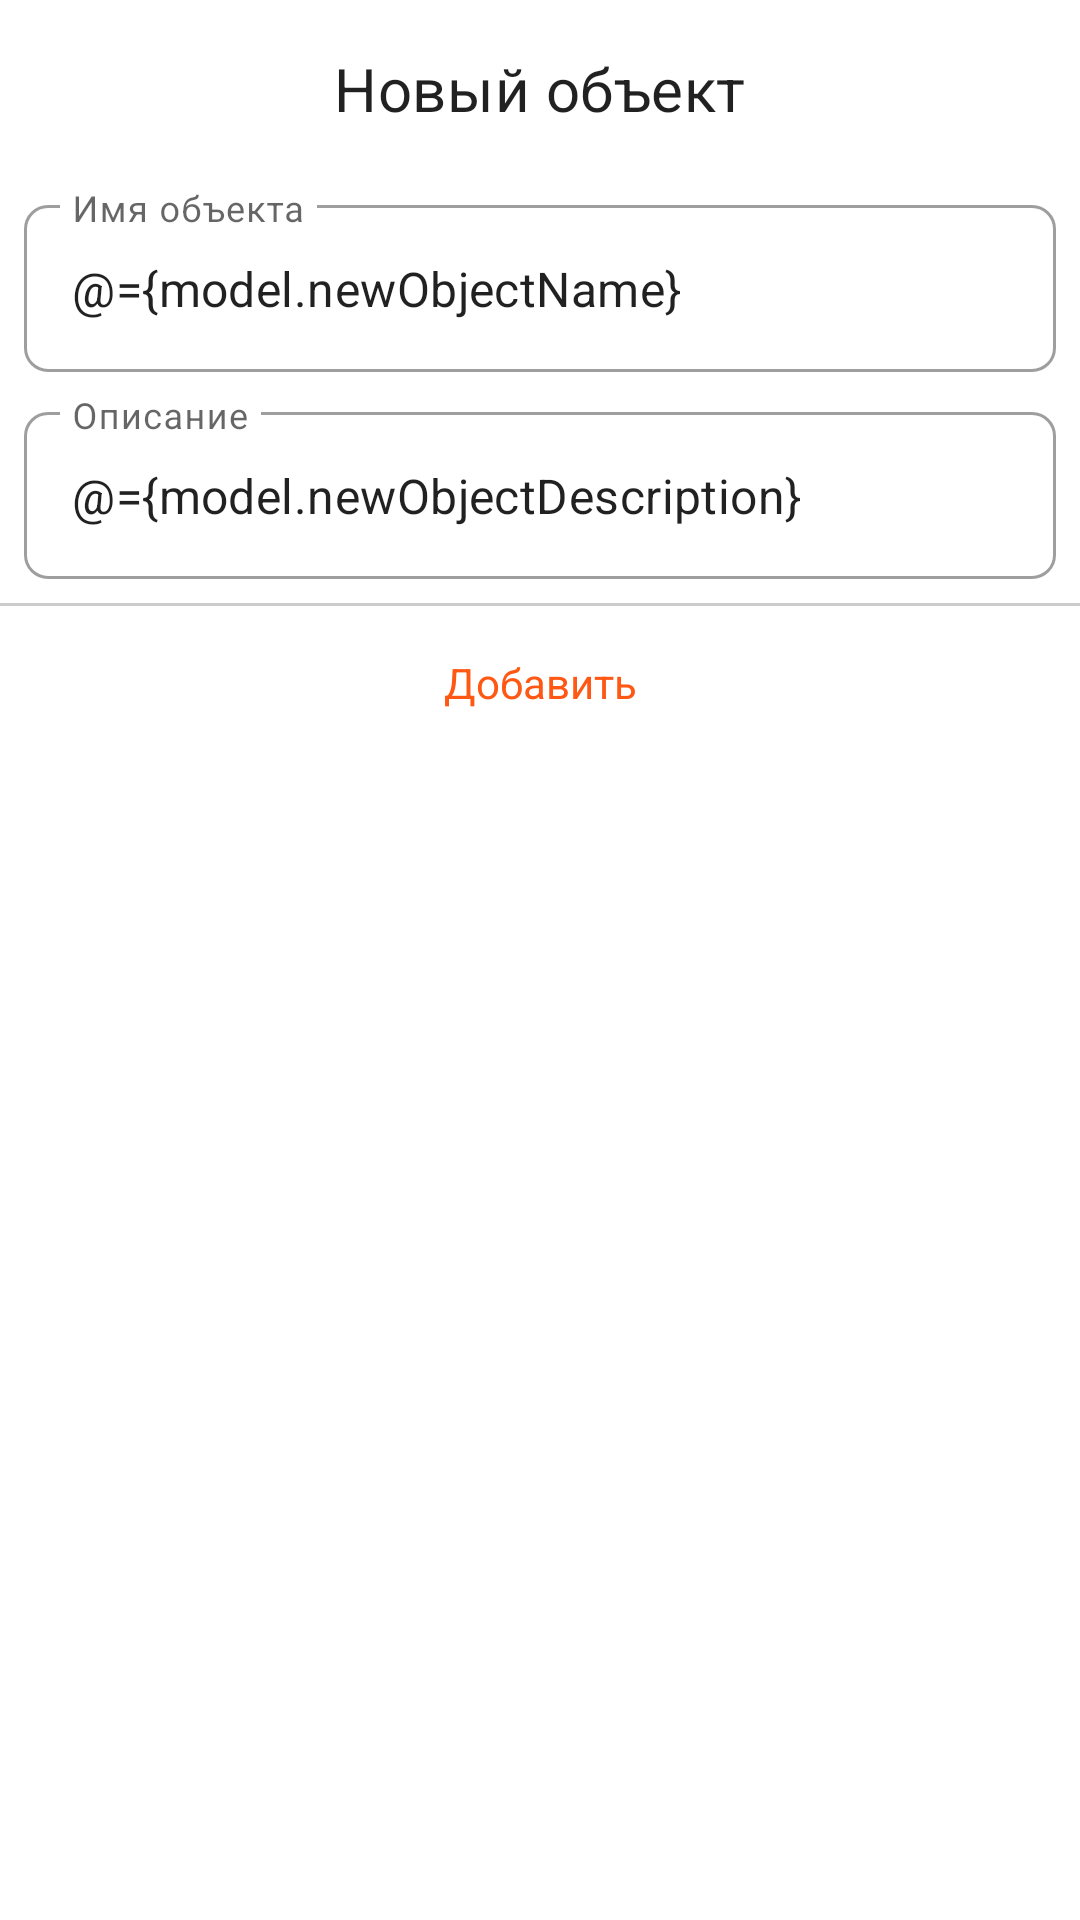

Reconstruct the res/layout file that produces this screen, plus the resources it refers to.
<!-- AndroidManifest.xml: application theme Theme.CheckListTag -->
<!-- res/layout/add_nfc_object_fragment.xml -->
<?xml version="1.0" encoding="utf-8"?>
<layout xmlns:android="http://schemas.android.com/apk/res/android"
    xmlns:app="http://schemas.android.com/apk/res-auto">

    <data>

        <import type="android.view.View"/>

        <variable
            name="model"
            type="llc.arma.checklisttag.ui.add.AddNfcObjectViewModel" />

    </data>

    <LinearLayout
        android:minWidth="220dp"
        android:layout_width="wrap_content"
        android:layout_height="wrap_content"
        android:orientation="vertical">

        <TextView
            android:padding="16dp"
            android:layout_gravity="center"
            style="?textAppearanceHeadline6"
            android:layout_width="wrap_content"
            android:layout_height="wrap_content"
            android:text="Новый объект"/>

        <com.google.android.material.textfield.TextInputLayout
            android:layout_marginStart="8dp"
            android:layout_marginTop="4dp"
            android:layout_marginEnd="8dp"
            android:layout_marginBottom="4dp"
            android:layout_width="match_parent"
            android:layout_height="wrap_content"
            style="@style/Widget.MaterialComponents.TextInputLayout.OutlinedBox"
            android:hint="Имя объекта">

            <com.google.android.material.textfield.TextInputEditText
                android:text="@={model.newObjectName}"
                android:layout_width="match_parent"
                android:layout_height="wrap_content"/>

        </com.google.android.material.textfield.TextInputLayout>

        <com.google.android.material.textfield.TextInputLayout
            style="@style/Widget.MaterialComponents.TextInputLayout.OutlinedBox"
            android:layout_width="match_parent"
            android:layout_height="wrap_content"
            android:layout_marginStart="8dp"
            android:layout_marginTop="4dp"
            android:layout_marginEnd="8dp"
            android:layout_marginBottom="8dp"
            android:hint="Описание">

            <com.google.android.material.textfield.TextInputEditText
                android:layout_width="match_parent"
                android:layout_height="wrap_content"
                android:inputType="textMultiLine"
                android:maxLines="4"
                android:text="@={model.newObjectDescription}" />

        </com.google.android.material.textfield.TextInputLayout>

        <View
            android:id="@+id/divider"
            android:layout_width="match_parent"
            android:layout_height="1dp"
            android:background="#cccccc" />

        <TextView
            android:onClick="@{() -> model.onAddClicked()}"
            android:id="@+id/addButton"
            style="?textAppearanceBody2"
            android:gravity="center"
            android:textColor="?colorAccent"
            android:text="Добавить"
            android:clickable="true"
            android:background="?selectableItemBackground"
            android:layout_width="match_parent"
            android:layout_height="wrap_content"
            android:padding="16dp"
            android:focusable="true" />

    </LinearLayout>

</layout>
<!-- resources referenced by this layout -->
<resources>
  <color name="orange_200">#FF5714</color>
  <color name="orange_700">#aaFF5714</color>
  <color name="white">#FFFFFFFF</color>
  <style name="AppTheme.DialogTheme" parent="Theme.MaterialComponents.DayNight.Dialog">
          <item name="dialogCornerRadius">8dp</item>
  
          <item name="colorPrimary">@color/orange_200</item>
          <item name="colorPrimaryVariant">@color/orange_700</item>
          <item name="colorOnPrimary">@color/white</item>
  
          <item name="colorSecondary">@color/orange_200</item>
          <item name="colorSecondaryVariant">@color/orange_700</item>
          <item name="colorOnSecondary">@color/white</item>
  
          <item name="android:statusBarColor">#00ffffff</item>
          <item name="android:navigationBarColor" tools:targetApi="o_mr1">#00ffffff</item>
          <item name="android:windowLightNavigationBar" tools:targetApi="o_mr1">true</item>
          <item name="android:windowLightStatusBar">true</item>
  
          <item name="android:colorBackground">@color/white</item>
          <item name="colorSurface">@color/white</item>
  
  
          <item name="materialButtonOutlinedStyle">@style/MaterialButton.Outline</item>
          <item name="materialButtonStyle">@style/MaterialButton</item>
  
          <item name="shapeAppearanceSmallComponent">@style/ShapeAppearance.SmallComponent</item>
          <item name="shapeAppearanceMediumComponent">@style/ShapeAppearance.MediumComponent</item>
          <item name="shapeAppearanceLargeComponent">@style/ShapeAppearance.LargeComponent</item>
  
          <item name="textAppearanceHeadline6">@style/headline6</item>
          <item name="textAppearanceBody2">@style/body2</item>
      </style>
  <style name="MaterialButton" parent="Widget.MaterialComponents.Button">
          <item name="android:textAllCaps">false</item>
          <item name="android:letterSpacing">0</item>
          <item name="android:textColor">?attr/colorOnPrimary</item>
          <item name="backgroundColor">?attr/colorPrimary</item>
          <item name="android:stateListAnimator">@null</item>
      </style>
  <style name="MaterialButton.Outline" parent="Widget.MaterialComponents.Button.OutlinedButton">
          <item name="android:textAllCaps">false</item>
          <item name="android:letterSpacing">0</item>
          <item name="strokeColor">?attr/colorPrimary</item>
      </style>
  <style name="ShapeAppearance.SmallComponent" parent="">
          <item name="cornerFamily">rounded</item>
          <item name="cornerSize">8dp</item>
      </style>
  <style name="ShapeAppearance.MediumComponent" parent="">
          <item name="cornerFamily">rounded</item>
          <item name="cornerSize">8dp</item>
      </style>
  <style name="ShapeAppearance.LargeComponent" parent="">
          <item name="cornerFamily">rounded</item>
          <item name="cornerSize">8dp</item>
      </style>
  <style name="headline6" parent="TextAppearance.MaterialComponents.Subtitle1">
          <item name="android:textSize">20sp</item>
      </style>
  <style name="body2" parent="TextAppearance.AppCompat.Small">
          <item name="android:textSize">14sp</item>
      </style>
</resources>
